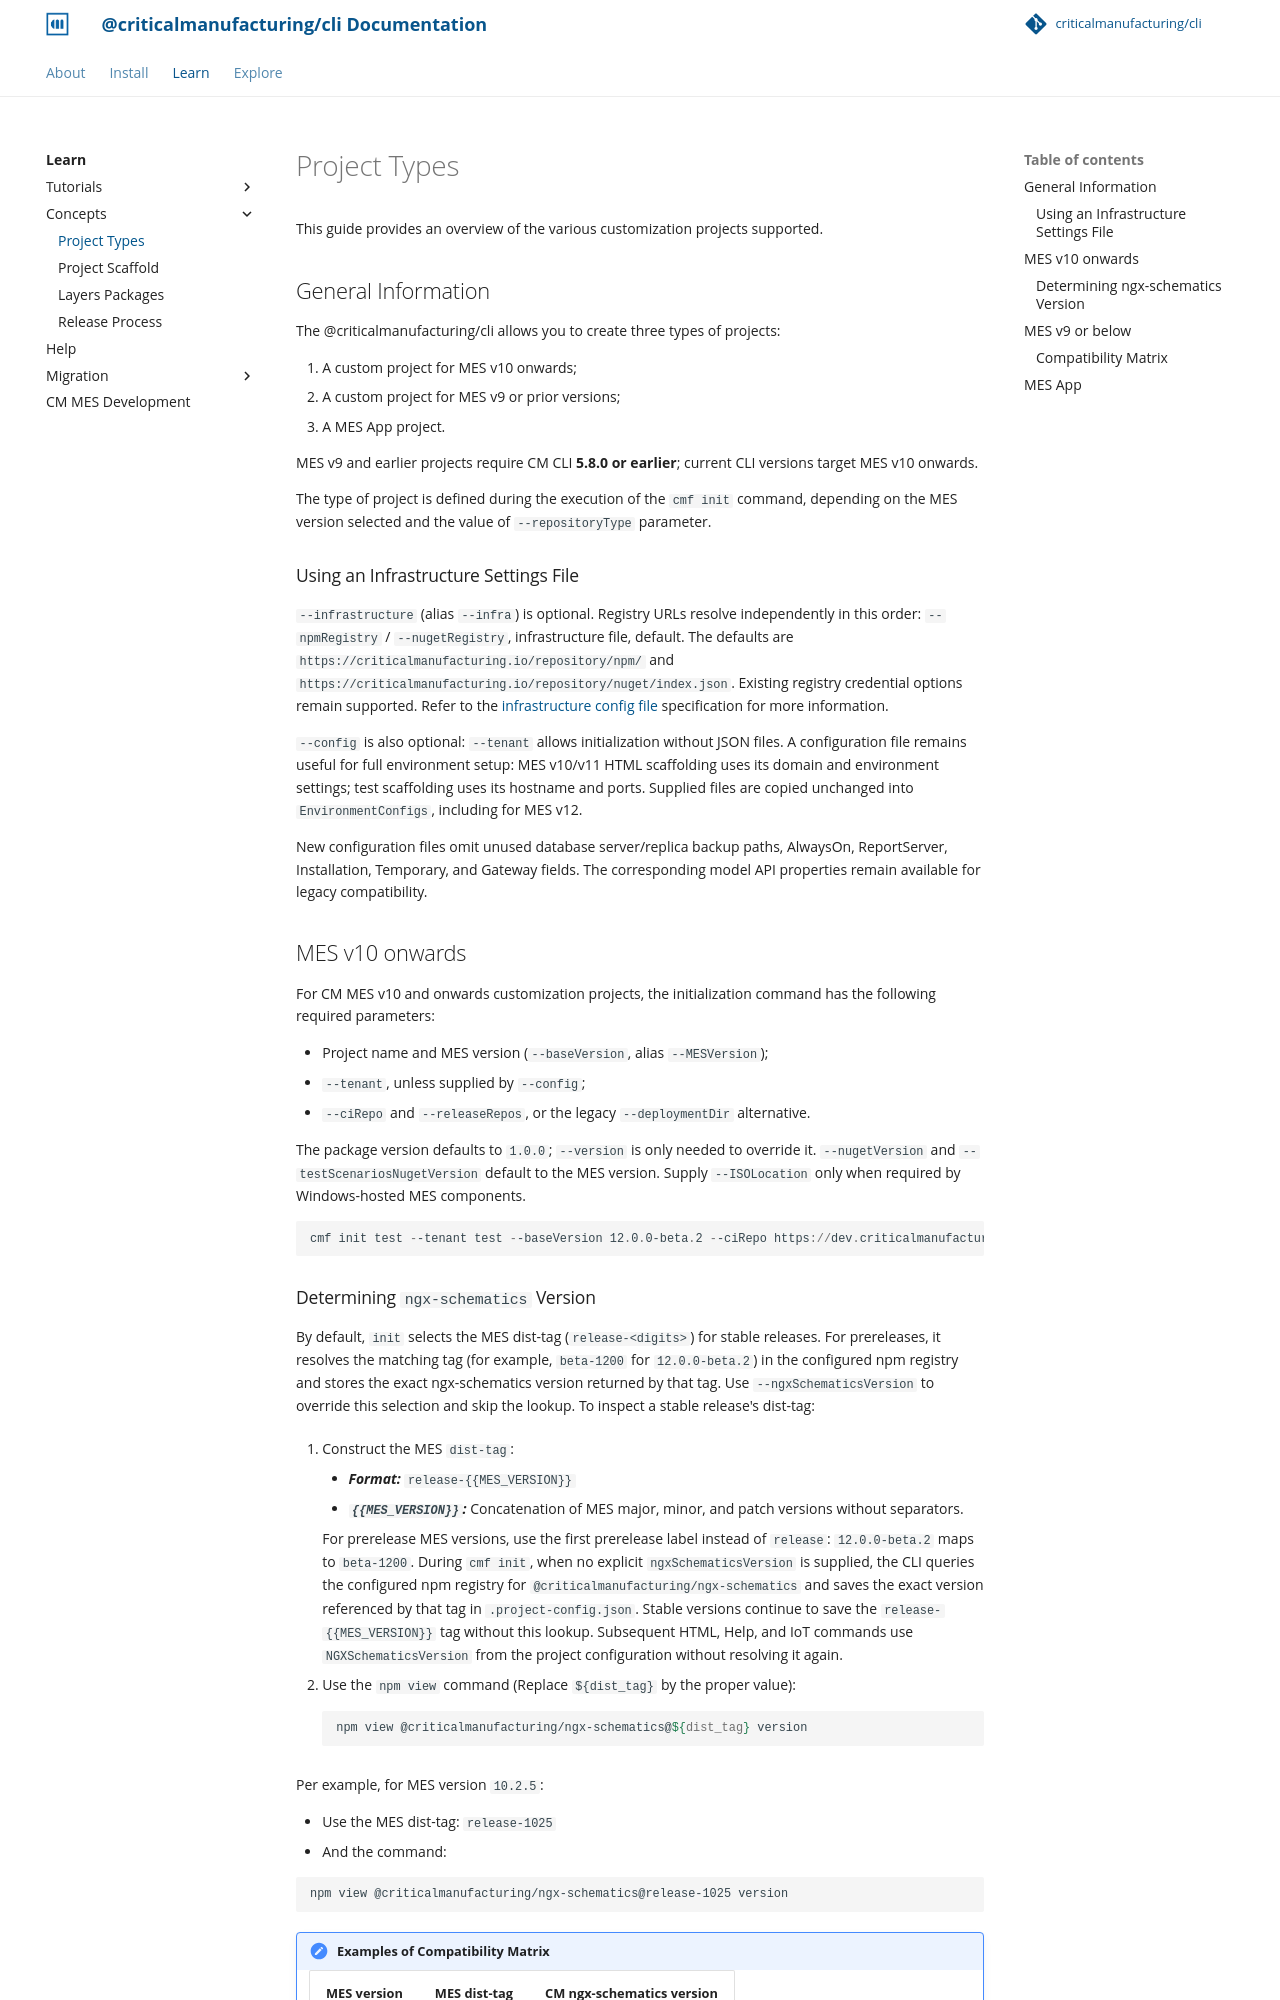

repository: criticalmanufacturing/cli · page: 02-learn/concepts/project-types/index.html · generator: mkdocs

# Project Types

This guide provides an overview of the various customization projects supported.

## General Information

The @criticalmanufacturing/cli allows you to create three types of projects:

1. A custom project for MES v10 onwards;
1. A custom project for MES v9 or prior versions;
1. A MES App project.

MES v9 and earlier projects require CM CLI **5.8.0 or earlier**; current CLI versions target MES v10 onwards.

The type of project is defined during the execution of the `cmf init`
command, depending on the MES version selected and the value of
`--repositoryType` parameter.

### Using an Infrastructure Settings File

`--infrastructure` (alias `--infra`) is optional. Registry URLs resolve independently in this order: `--npmRegistry` / `--nugetRegistry`, infrastructure file, default. The defaults are `https://criticalmanufacturing.io/repository/npm/` and `https://criticalmanufacturing.io/repository/nuget/index.json`. Existing registry credential options remain supported. Refer to the [infrastructure config file](../../../03-explore/config-files/infrastructure.json/index.md) specification for more information.

`--config` is also optional: `--tenant` allows initialization without JSON files. A configuration file remains useful for full environment setup: MES v10/v11 HTML scaffolding uses its domain and environment settings; test scaffolding uses its hostname and ports. Supplied files are copied unchanged into `EnvironmentConfigs`, including for MES v12.

New configuration files omit unused database server/replica backup paths, AlwaysOn, ReportServer, Installation, Temporary, and Gateway fields. The corresponding model API properties remain available for legacy compatibility.

## MES v10 onwards

For CM MES v10 and onwards customization projects, the initialization command has the following required parameters:

* Project name and MES version (`--baseVersion`, alias `--MESVersion`);
* `--tenant`, unless supplied by `--config`;
* `--ciRepo` and `--releaseRepos`, or the legacy `--deploymentDir` alternative.

The package version defaults to `1.0.0`; `--version` is only needed to override it. `--nugetVersion` and `--testScenariosNugetVersion` default to the MES version. Supply `--ISOLocation` only when required by Windows-hosted MES components.

```PowerShell
cmf init test --tenant test --baseVersion 12.0.0-beta.2 --ciRepo https://dev.criticalmanufacturing.io --releaseRepos https://dev.criticalmanufacturing.io
```
